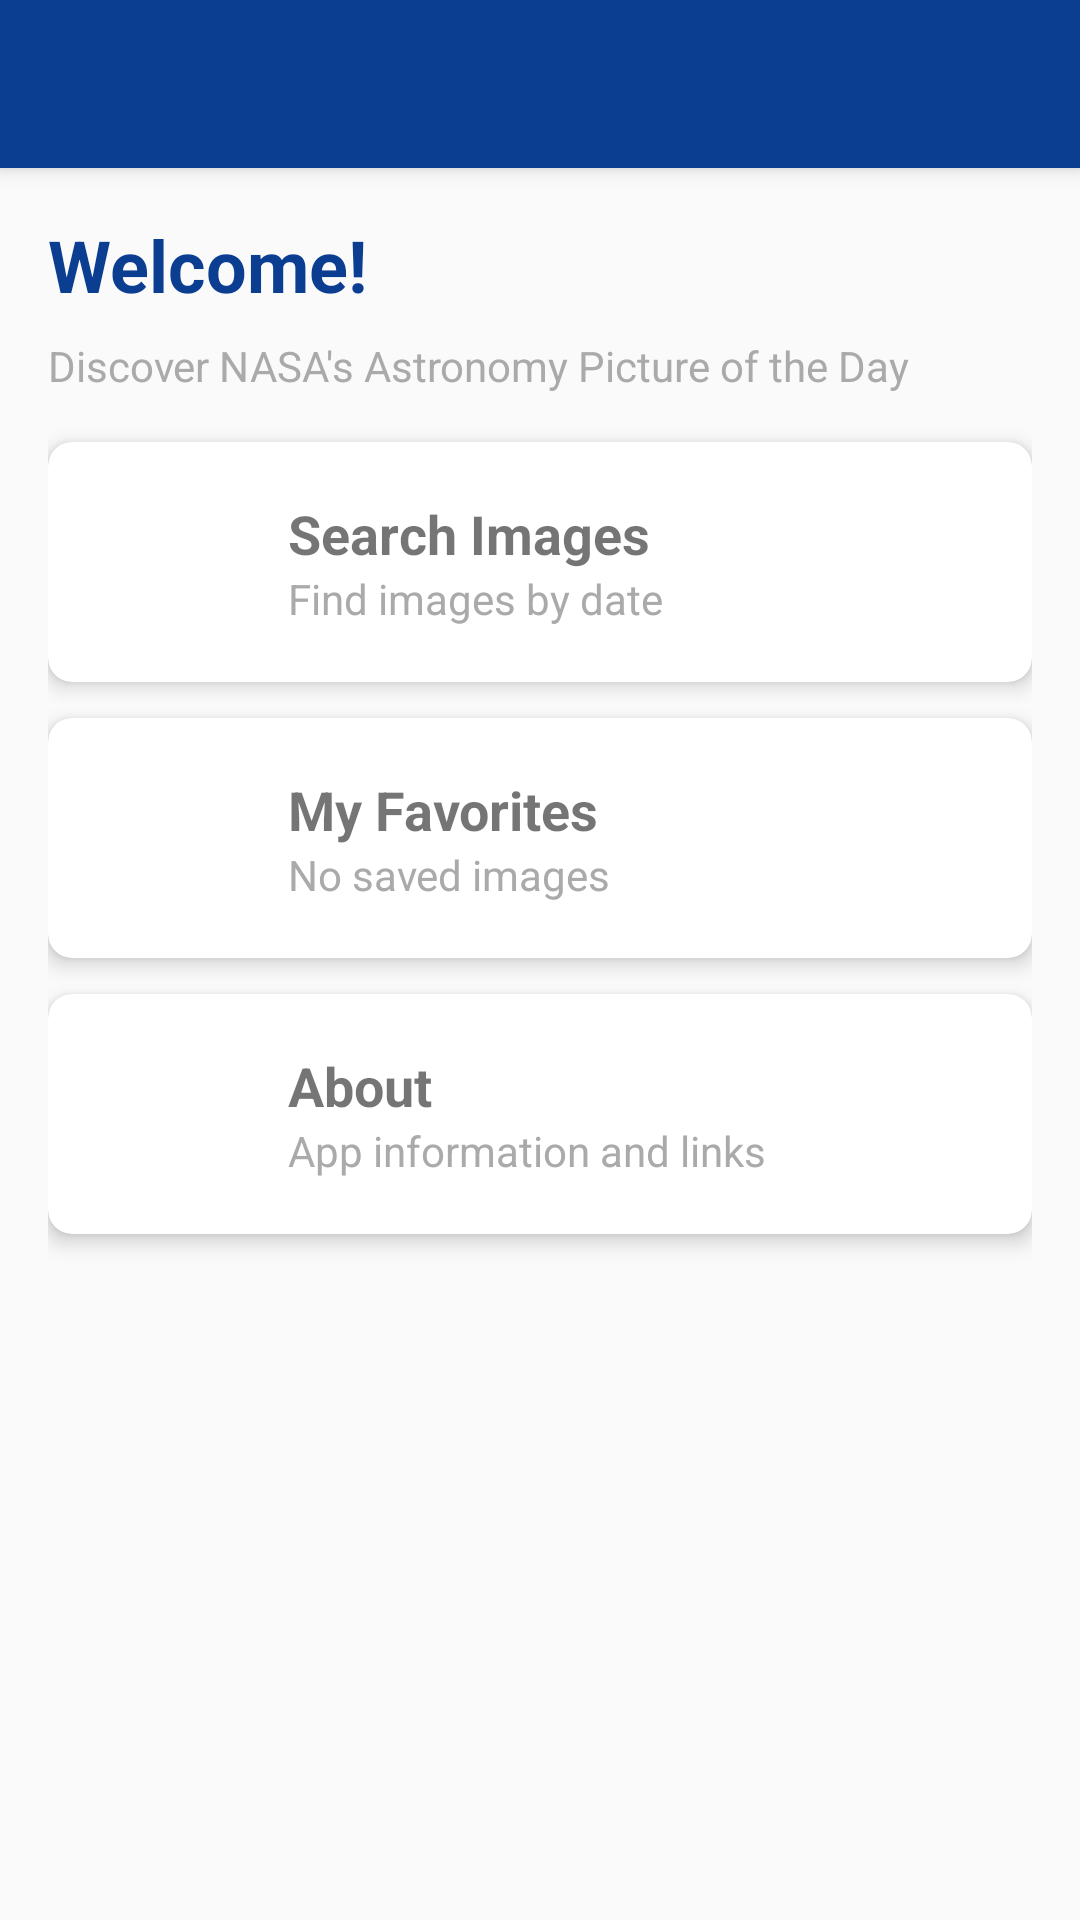

Produce the Android XML layout that renders to this screen, including the resource entries it uses.
<!-- AndroidManifest.xml: activity theme Theme.NASAImageOfTheDay -->
<!-- res/layout/activity_main.xml -->
<?xml version="1.0" encoding="utf-8"?>
<androidx.drawerlayout.widget.DrawerLayout
    xmlns:android="http://schemas.android.com/apk/res/android"
    xmlns:app="http://schemas.android.com/apk/res-auto"
    xmlns:tools="http://schemas.android.com/tools"
    android:id="@+id/drawer_layout"
    android:layout_width="match_parent"
    android:layout_height="match_parent"
    android:fitsSystemWindows="true"
    tools:openDrawer="start">

    <androidx.coordinatorlayout.widget.CoordinatorLayout
        android:layout_width="match_parent"
        android:layout_height="match_parent">

        <com.google.android.material.appbar.AppBarLayout
            android:layout_width="match_parent"
            android:layout_height="wrap_content"
            android:theme="@style/ThemeOverlay.AppCompat.Dark.ActionBar">

            <androidx.appcompat.widget.Toolbar
                android:id="@+id/toolbar"
                android:layout_width="match_parent"
                android:layout_height="?attr/actionBarSize"
                android:background="?attr/colorPrimary"
                app:popupTheme="@style/ThemeOverlay.AppCompat.Light" />

        </com.google.android.material.appbar.AppBarLayout>

        <LinearLayout
            android:layout_width="match_parent"
            android:layout_height="match_parent"
            android:orientation="vertical"
            android:padding="16dp"
            app:layout_behavior="@string/appbar_scrolling_view_behavior">

            
            <TextView
                android:id="@+id/welcome_text"
                android:layout_width="match_parent"
                android:layout_height="wrap_content"
                android:text="@string/welcome_title"
                android:textSize="24sp"
                android:textStyle="bold"
                android:textColor="?attr/colorPrimary"
                android:layout_marginBottom="8dp" />

            <TextView
                android:layout_width="match_parent"
                android:layout_height="wrap_content"
                android:text="@string/welcome_subtitle"
                android:textSize="14sp"
                android:textColor="@android:color/darker_gray"
                android:layout_marginBottom="16dp" />

            
            <TextView
                android:id="@+id/last_search_date"
                android:layout_width="match_parent"
                android:layout_height="wrap_content"
                android:textSize="12sp"
                android:textColor="@android:color/darker_gray"
                android:layout_marginBottom="16dp"
                android:visibility="gone" />

            
            <androidx.cardview.widget.CardView
                android:id="@+id/card_search"
                android:layout_width="match_parent"
                android:layout_height="wrap_content"
                android:layout_marginBottom="12dp"
                app:cardCornerRadius="8dp"
                app:cardElevation="4dp"
                android:clickable="true"
                android:focusable="true"
                android:foreground="?attr/selectableItemBackground">

                <LinearLayout
                    android:layout_width="match_parent"
                    android:layout_height="wrap_content"
                    android:orientation="horizontal"
                    android:padding="16dp"
                    android:gravity="center_vertical">

                    <ImageView
                        android:layout_width="48dp"
                        android:layout_height="48dp"
                        android:src="@drawable/ic_search"
                        android:contentDescription="@string/search_icon_desc"
                        app:tint="?attr/colorPrimary" />

                    <LinearLayout
                        android:layout_width="0dp"
                        android:layout_height="wrap_content"
                        android:layout_weight="1"
                        android:orientation="vertical"
                        android:layout_marginStart="16dp">

                        <TextView
                            android:layout_width="wrap_content"
                            android:layout_height="wrap_content"
                            android:text="@string/card_search_title"
                            android:textSize="18sp"
                            android:textStyle="bold" />

                        <TextView
                            android:layout_width="wrap_content"
                            android:layout_height="wrap_content"
                            android:text="@string/card_search_subtitle"
                            android:textSize="14sp"
                            android:textColor="@android:color/darker_gray" />

                    </LinearLayout>

                    <ImageView
                        android:layout_width="24dp"
                        android:layout_height="24dp"
                        android:src="@drawable/ic_arrow_forward"
                        android:contentDescription="@string/arrow_icon_desc"
                        app:tint="@android:color/darker_gray" />

                </LinearLayout>

            </androidx.cardview.widget.CardView>

            
            <androidx.cardview.widget.CardView
                android:id="@+id/card_favorites"
                android:layout_width="match_parent"
                android:layout_height="wrap_content"
                android:layout_marginBottom="12dp"
                app:cardCornerRadius="8dp"
                app:cardElevation="4dp"
                android:clickable="true"
                android:focusable="true"
                android:foreground="?attr/selectableItemBackground">

                <LinearLayout
                    android:layout_width="match_parent"
                    android:layout_height="wrap_content"
                    android:orientation="horizontal"
                    android:padding="16dp"
                    android:gravity="center_vertical">

                    <ImageView
                        android:layout_width="48dp"
                        android:layout_height="48dp"
                        android:src="@drawable/ic_favorite_filled"
                        android:contentDescription="@string/favorites_icon_desc"
                        app:tint="@color/favorite_color" />

                    <LinearLayout
                        android:layout_width="0dp"
                        android:layout_height="wrap_content"
                        android:layout_weight="1"
                        android:orientation="vertical"
                        android:layout_marginStart="16dp">

                        <TextView
                            android:layout_width="wrap_content"
                            android:layout_height="wrap_content"
                            android:text="@string/card_favorites_title"
                            android:textSize="18sp"
                            android:textStyle="bold" />

                        <TextView
                            android:id="@+id/favorites_count"
                            android:layout_width="wrap_content"
                            android:layout_height="wrap_content"
                            android:text="@string/favorites_count_zero"
                            android:textSize="14sp"
                            android:textColor="@android:color/darker_gray" />

                    </LinearLayout>

                    <ImageView
                        android:layout_width="24dp"
                        android:layout_height="24dp"
                        android:src="@drawable/ic_arrow_forward"
                        android:contentDescription="@string/arrow_icon_desc"
                        app:tint="@android:color/darker_gray" />

                </LinearLayout>

            </androidx.cardview.widget.CardView>

            
            <androidx.cardview.widget.CardView
                android:id="@+id/card_about"
                android:layout_width="match_parent"
                android:layout_height="wrap_content"
                android:layout_marginBottom="12dp"
                app:cardCornerRadius="8dp"
                app:cardElevation="4dp"
                android:clickable="true"
                android:focusable="true"
                android:foreground="?attr/selectableItemBackground">

                <LinearLayout
                    android:layout_width="match_parent"
                    android:layout_height="wrap_content"
                    android:orientation="horizontal"
                    android:padding="16dp"
                    android:gravity="center_vertical">

                    <ImageView
                        android:layout_width="48dp"
                        android:layout_height="48dp"
                        android:src="@drawable/ic_info"
                        android:contentDescription="@string/about_icon_desc"
                        app:tint="?attr/colorPrimary" />

                    <LinearLayout
                        android:layout_width="0dp"
                        android:layout_height="wrap_content"
                        android:layout_weight="1"
                        android:orientation="vertical"
                        android:layout_marginStart="16dp">

                        <TextView
                            android:layout_width="wrap_content"
                            android:layout_height="wrap_content"
                            android:text="@string/card_about_title"
                            android:textSize="18sp"
                            android:textStyle="bold" />

                        <TextView
                            android:layout_width="wrap_content"
                            android:layout_height="wrap_content"
                            android:text="@string/card_about_subtitle"
                            android:textSize="14sp"
                            android:textColor="@android:color/darker_gray" />

                    </LinearLayout>

                    <ImageView
                        android:layout_width="24dp"
                        android:layout_height="24dp"
                        android:src="@drawable/ic_arrow_forward"
                        android:contentDescription="@string/arrow_icon_desc"
                        app:tint="@android:color/darker_gray" />

                </LinearLayout>

            </androidx.cardview.widget.CardView>

        </LinearLayout>

    </androidx.coordinatorlayout.widget.CoordinatorLayout>

    
    <com.google.android.material.navigation.NavigationView
        android:id="@+id/nav_view"
        android:layout_width="wrap_content"
        android:layout_height="match_parent"
        android:layout_gravity="start"
        android:fitsSystemWindows="true"
        app:headerLayout="@layout/nav_header"
        app:menu="@menu/nav_menu" />

</androidx.drawerlayout.widget.DrawerLayout>
<!-- res/layout/nav_header.xml (included above) -->
<?xml version="1.0" encoding="utf-8"?>
<LinearLayout
    xmlns:android="http://schemas.android.com/apk/res/android"
    android:layout_width="match_parent"
    android:layout_height="176dp"
    android:background="?attr/colorPrimary"
    android:gravity="bottom"
    android:orientation="vertical"
    android:padding="16dp"
    android:theme="@style/ThemeOverlay.AppCompat.Dark">

    <ImageView
        android:layout_width="64dp"
        android:layout_height="64dp"
        android:src="@drawable/ic_nasa_logo"
        android:contentDescription="@string/nasa_logo_desc" />

    <TextView
        android:layout_width="match_parent"
        android:layout_height="wrap_content"
        android:layout_marginTop="16dp"
        android:text="@string/app_name"
        android:textAppearance="@style/TextAppearance.AppCompat.Body1"
        android:textColor="@android:color/white"
        android:textStyle="bold" />

    <TextView
        android:layout_width="wrap_content"
        android:layout_height="wrap_content"
        android:text="@string/nav_header_subtitle"
        android:textColor="@android:color/white"
        android:alpha="0.8" />

</LinearLayout>
<!-- resources referenced by this layout -->
<resources>
  <color name="favorite_color">#E91E63</color>
  <!-- drawable ic_nasa_logo (drawable) -->
  <?xml version="1.0" encoding="utf-8"?>
  <vector xmlns:android="http://schemas.android.com/apk/res/android"
      android:width="100dp"
      android:height="100dp"
      android:viewportWidth="100"
      android:viewportHeight="100">
      
      <path
          android:fillColor="#0B3D91"
          android:pathData="M50,50m-48,0a48,48 0,1 1,96 0a48,48 0,1 1,-96 0"/>
      
      <path
          android:fillColor="#FFFFFF"
          android:pathData="M50,50m-40,0a40,40 0,1 1,80 0a40,40 0,1 1,-80 0"/>
      
      <path
          android:fillColor="#0B3D91"
          android:pathData="M50,50m-35,0a35,35 0,1 1,70 0a35,35 0,1 1,-70 0"/>
      
      <path
          android:fillColor="#FC3D21"
          android:pathData="M30,65 L50,35 L70,65 L65,65 L50,42 L35,65 Z"/>
      
      <path
          android:fillColor="#FFFFFF"
          android:strokeWidth="2"
          android:strokeColor="#FFFFFF"
          android:pathData="M25,50 Q50,20 75,50 Q50,80 25,50"/>
      
      <path
          android:fillColor="#FFFFFF"
          android:pathData="M70,30 L72,35 L77,35 L73,38 L75,43 L70,40 L65,43 L67,38 L63,35 L68,35 Z"/>
  </vector>
  <string name="about_icon_desc">About icon</string>
  <string name="app_name">NASA Image of the Day</string>
  <string name="arrow_icon_desc">Arrow icon</string>
  <string name="card_about_subtitle">App information and links</string>
  <string name="card_about_title">About</string>
  <string name="card_favorites_title">My Favorites</string>
  <string name="card_search_subtitle">Find images by date</string>
  <string name="card_search_title">Search Images</string>
  <string name="favorites_count_zero">No saved images</string>
  <string name="favorites_icon_desc">Favorites icon</string>
  <string name="nasa_logo_desc">NASA logo</string>
  <string name="nav_header_subtitle">Explore the cosmos</string>
  <string name="search_icon_desc">Search icon</string>
  <string name="welcome_subtitle">Discover NASA\'s Astronomy Picture of the Day</string>
  <string name="welcome_title">Welcome!</string>
  <style name="Theme.NASAImageOfTheDay" parent="Theme.MaterialComponents.DayNight.DarkActionBar">
          
          <item name="colorPrimary">@color/colorPrimary</item>
          <item name="colorPrimaryVariant">@color/colorPrimaryDark</item>
          <item name="colorOnPrimary">@color/textOnPrimary</item>
  
          
          <item name="colorSecondary">@color/colorSecondary</item>
          <item name="colorSecondaryVariant">@color/colorSecondaryDark</item>
          <item name="colorOnSecondary">@color/textOnPrimary</item>
  
          
          <item name="android:statusBarColor">@color/colorPrimaryDark</item>
  
          
          <item name="android:windowBackground">@color/backgroundColor</item>
  
          
          <item name="windowActionBar">false</item>
          <item name="windowNoTitle">true</item>
      </style>
  <color name="colorPrimary">#0B3D91</color>
  <color name="colorPrimaryDark">#062456</color>
  <color name="textOnPrimary">#FFFFFF</color>
  <color name="colorSecondary">#1E88E5</color>
  <color name="colorSecondaryDark">#1565C0</color>
  <color name="backgroundColor">#FAFAFA</color>
</resources>
